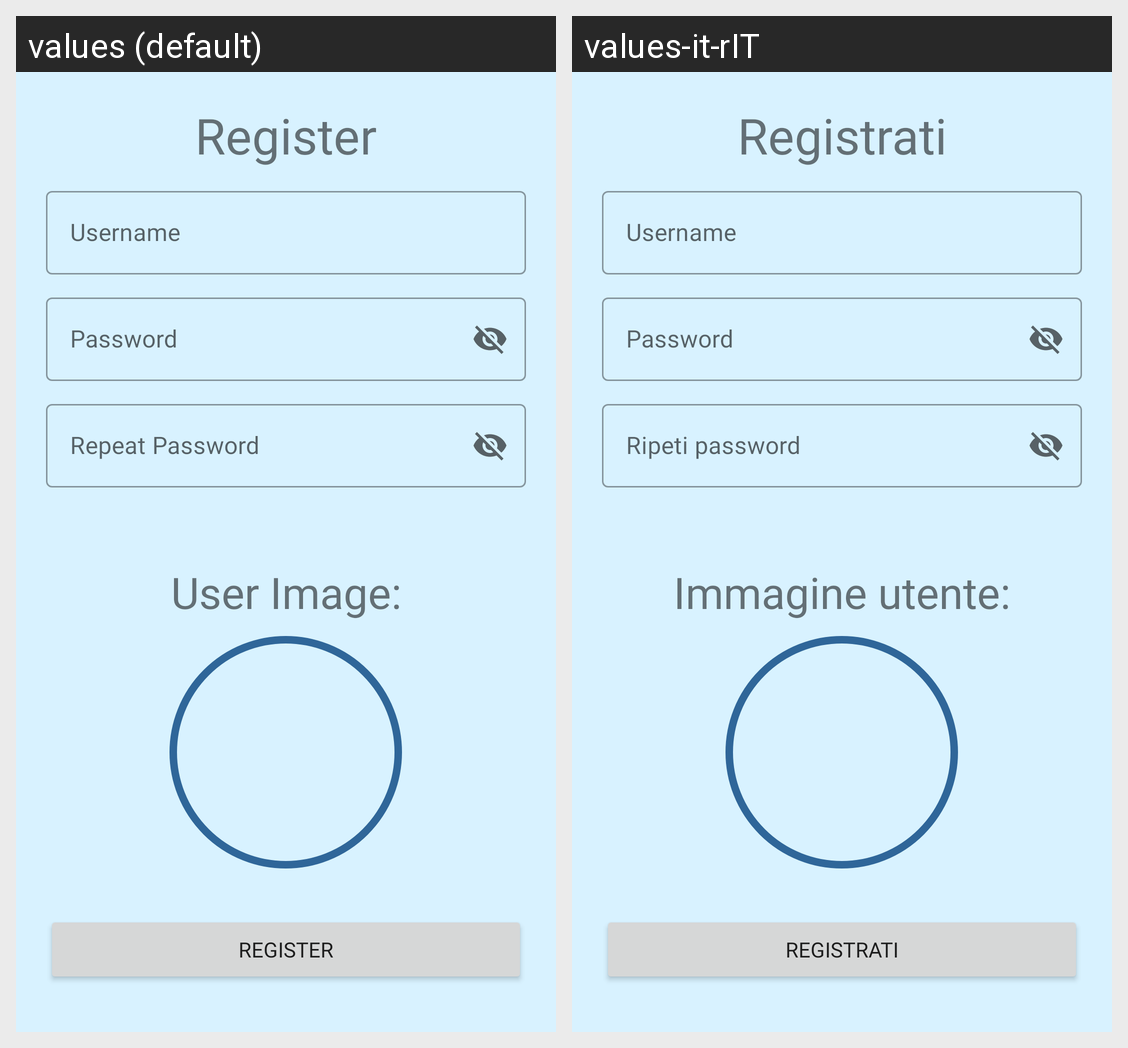

This grid shows one Android layout under two languages. Give, for every string resource on the screen, its name, the default text and each shown locale's text.
Android screen res/layout/activity_register.xml rendered under 2 locales, left to right: values (default), values-it-rIT. Device: Nexus 5 (rendered at 1080×1920; each locale shown at half size, 540×960, under a caption strip naming it); theme AppTheme.NoActionBar.
Strings drawn on this screen, with the default value and each locale's value (text and hints the layout hard-codes, and strings that could not be matched under every locale, appear in the picture but are not listed):

register
  values: Register
  values-it-rIT: Registrati

prompt_email
  values: Username
  values-it-rIT: Username  [not translated; the default value is used]

prompt_password
  values: Password
  values-it-rIT: Password  [not translated; the default value is used]

prompt_passwordR
  values: Repeat Password
  values-it-rIT: Ripeti password

userimage
  values: User Image:
  values-it-rIT: Immagine utente:
